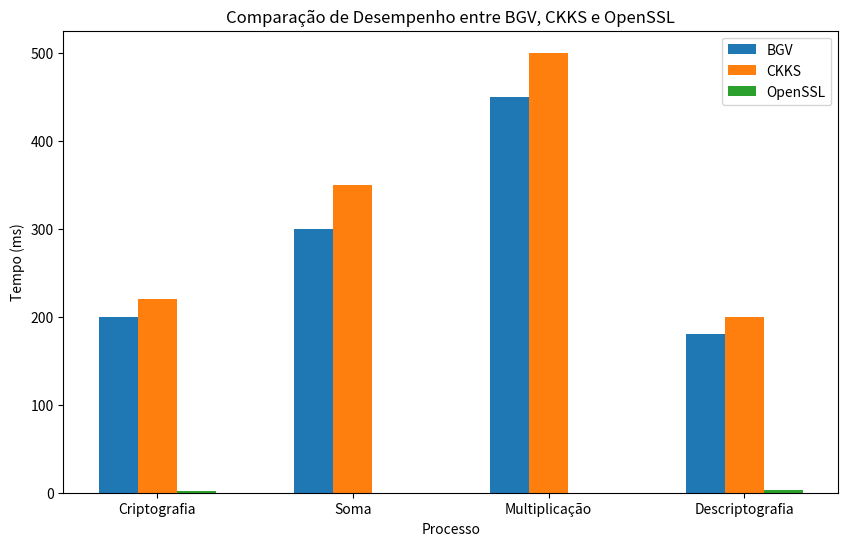

Reproduce this figure in Python.
import matplotlib.pyplot as plt

# Dados para o gráfico
labels = ['Criptografia', 'Soma', 'Multiplicação', 'Descriptografia']
bgv_times = [200, 300, 450, 180]  # Tempos hipotéticos em ms para BGV
ckks_times = [220, 350, 500, 200]  # Tempos hipotéticos em ms para CKKS
openssl_times = [2, 0, 0, 3]       # Tempos hipotéticos em ms para OpenSSL (simétrica)

x = range(len(labels))

# Criar o gráfico
plt.figure(figsize=(10, 6))
plt.bar(x, bgv_times, width=0.2, label='BGV', align='center')
plt.bar([i + 0.2 for i in x], ckks_times, width=0.2, label='CKKS', align='center')
plt.bar([i + 0.4 for i in x], openssl_times, width=0.2, label='OpenSSL', align='center')

# Adicionar rótulos e título
plt.xlabel('Processo')
plt.ylabel('Tempo (ms)')
plt.title('Comparação de Desempenho entre BGV, CKKS e OpenSSL')
plt.xticks([i + 0.2 for i in x], labels)
plt.legend()

# Mostrar gráfico
plt.show()
